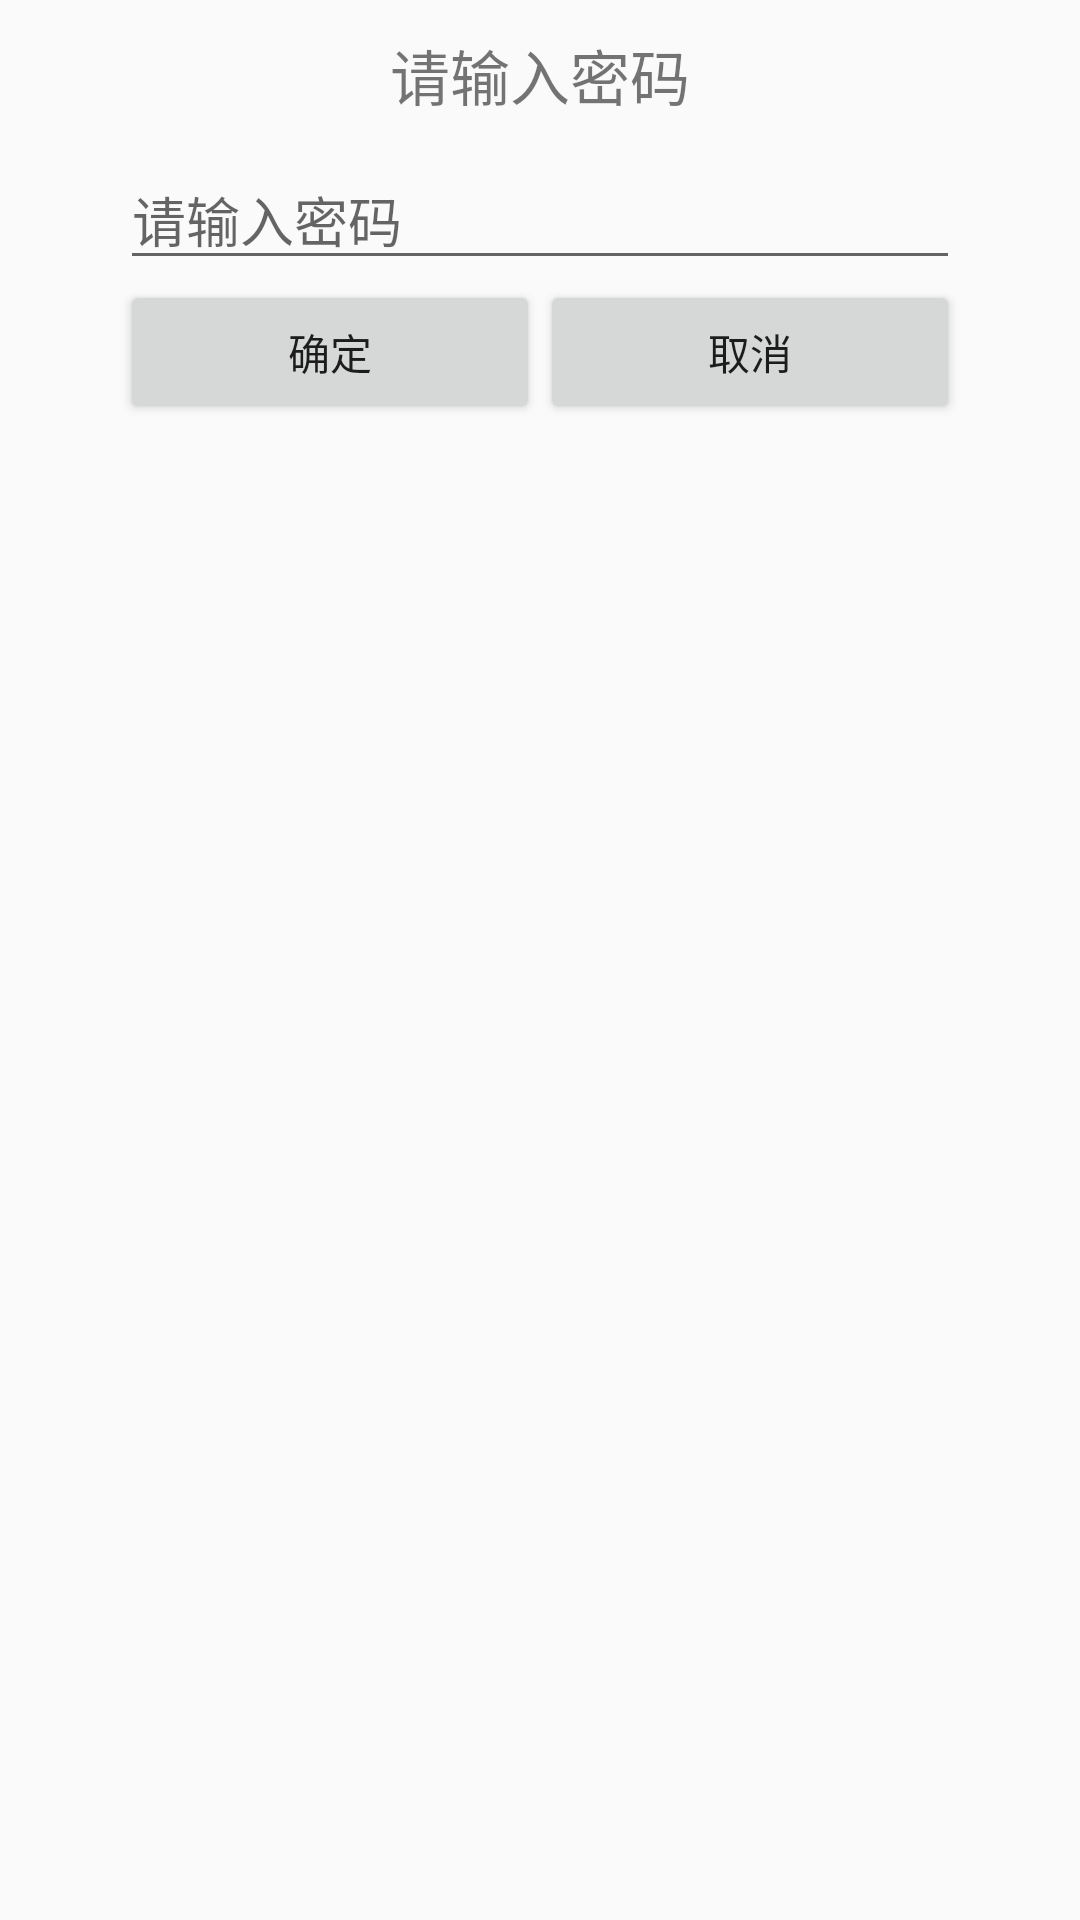

Reconstruct the res/layout file that produces this screen, plus the resources it refers to.
<!-- AndroidManifest.xml: application theme AppTheme -->
<!-- res/layout/dialog_enter_password.xml -->
<?xml version="1.0" encoding="utf-8"?>
<LinearLayout xmlns:android="http://schemas.android.com/apk/res/android"
    android:orientation="vertical" android:layout_width="match_parent"
    android:gravity="center_horizontal"
    android:layout_height="match_parent">

    <TextView
        android:layout_width="300dip"
        android:layout_height="50dip"
        android:gravity="center"
        android:textSize="20sp"
        android:text="请输入密码"/>

    <EditText
        android:layout_width="280dp"
        android:layout_height="wrap_content"
        android:id="@+id/et_setup_password"
        android:inputType="textPassword"
        android:hint="请输入密码"/>

    <LinearLayout
        android:layout_width="300dip"
        android:layout_height="wrap_content"
        android:gravity="center_horizontal">
        <Button
            android:layout_width="140dip"
            android:layout_height="wrap_content"
            android:id="@+id/ok_btn"
            android:text="确定" />
        <Button
            android:layout_width="140dip"
            android:layout_height="wrap_content"
            android:id="@+id/cancer_btn"
            android:text="取消"/>
    </LinearLayout>

</LinearLayout>
<!-- resources referenced by this layout -->
<resources>
  <style name="AppTheme" parent="Theme.AppCompat.Light.DarkActionBar">
          
          <item name="colorPrimary">@color/colorPrimary</item>
          <item name="colorPrimaryDark">@color/colorPrimaryDark</item>
          <item name="colorAccent">@color/colorAccent</item>
          <item name="windowNoTitle">true</item>
      </style>
  <!-- not gathered from this repository: default colours our renderer supplied (Android Studio template values) -->
  <color name="colorPrimary">#FF6200EE</color>
  <color name="colorPrimaryDark">#FF3700B3</color>
  <color name="colorAccent">#FF03DAC5</color>
</resources>
